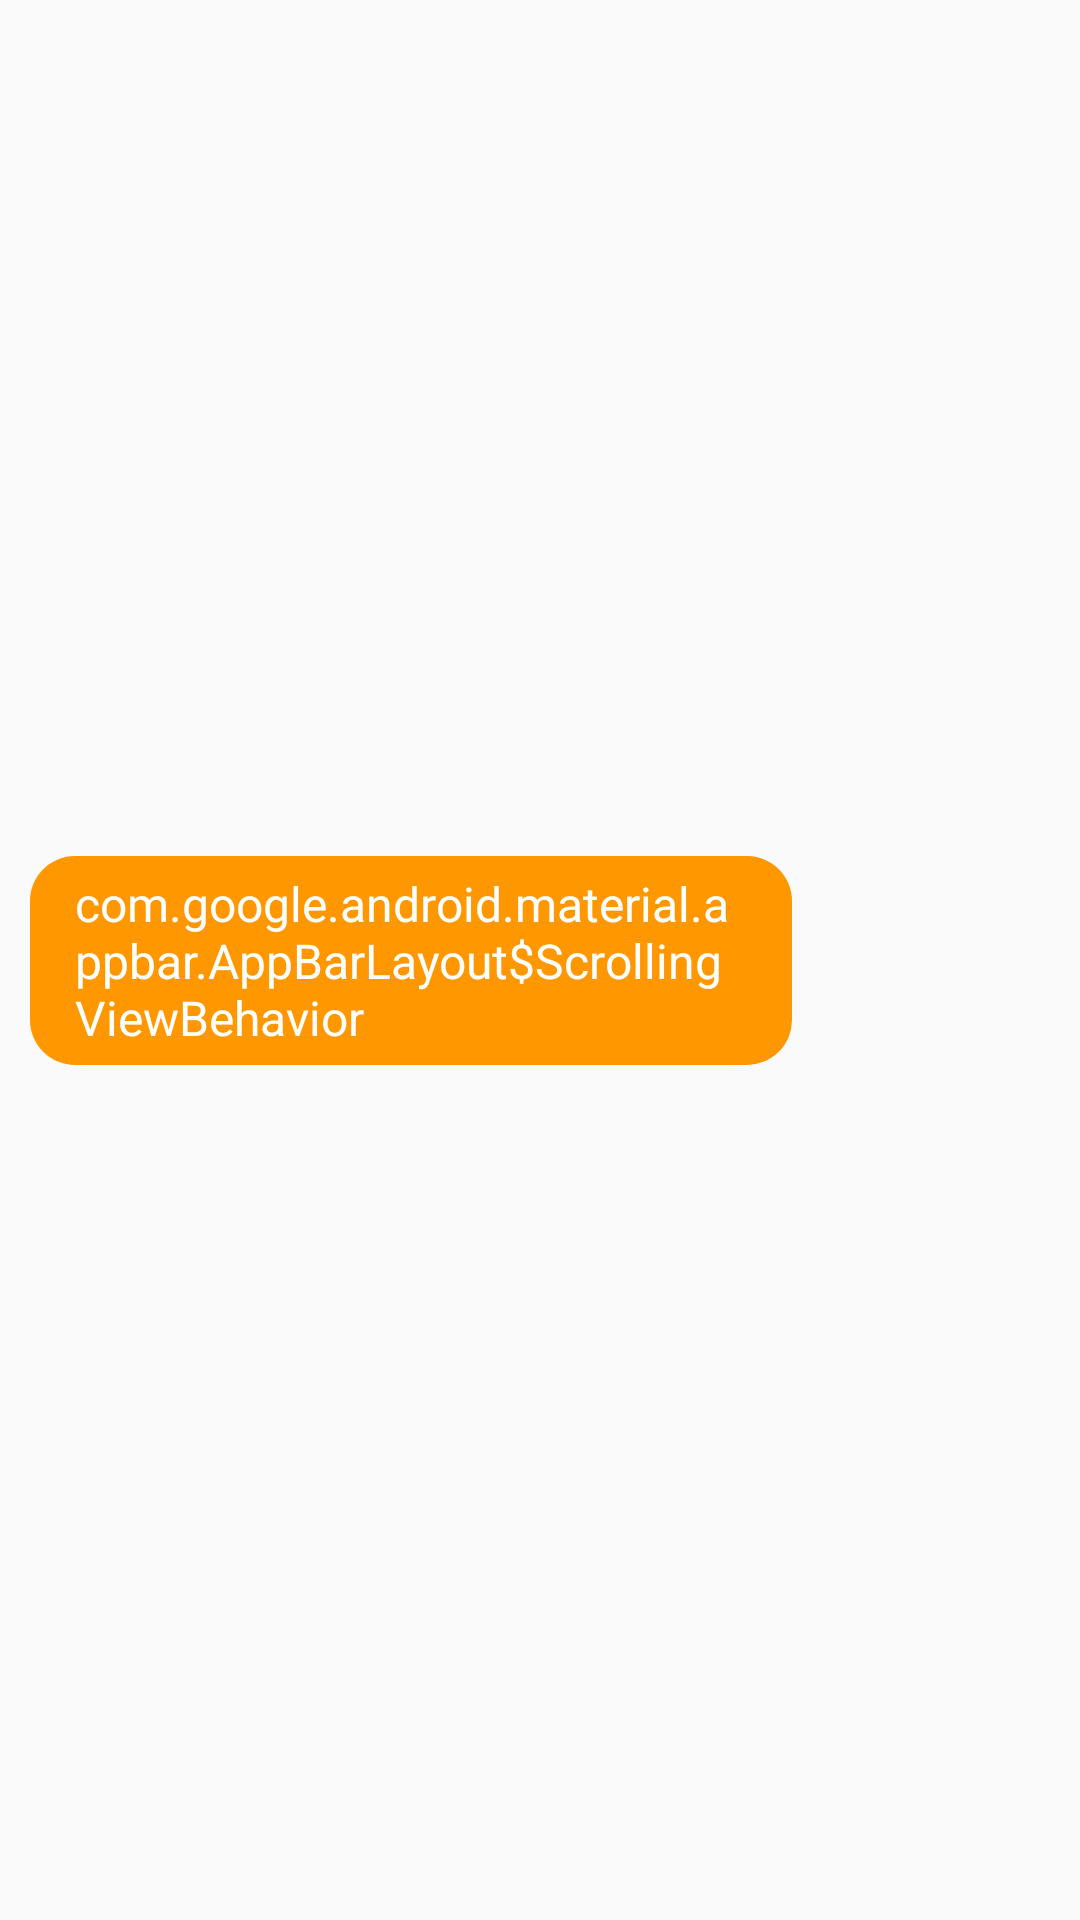

Reconstruct the res/layout file that produces this screen, plus the resources it refers to.
<!-- AndroidManifest.xml: application theme AppTheme.NoActionBar -->
<!-- res/layout/sent_message_layout.xml -->
<?xml version="1.0" encoding="utf-8"?>
<androidx.constraintlayout.widget.ConstraintLayout
    xmlns:android="http://schemas.android.com/apk/res/android"
    xmlns:app="http://schemas.android.com/apk/res-auto"
    android:layout_width="match_parent"
    android:layout_height="wrap_content">

    <RelativeLayout
        android:layout_width="match_parent"
        android:layout_height="wrap_content"
        android:layout_marginTop="5dp"
        android:layout_marginBottom="5dp"
        android:orientation="horizontal"
        android:paddingStart="10dp"
        android:paddingEnd="10dp"
        app:layout_constraintBottom_toBottomOf="parent"
        app:layout_constraintRight_toRightOf="parent"
        app:layout_constraintTop_toTopOf="parent">









            <TextView
                android:id="@+id/messageTextView"
                android:layout_width="wrap_content"
                android:layout_height="wrap_content"
                android:maxWidth="254dp"
                android:textColor="@color/colorWhite"
                android:textSize="16sp"
                android:text="@string/appbar_scrolling_view_behavior"
                android:paddingStart="15dp"
                android:paddingEnd="15dp"
                android:paddingTop="5dp"
                android:paddingBottom="5dp"
                android:gravity="center_vertical"
                android:background="@drawable/sent_message_bubble_background"/>














    </RelativeLayout>

</androidx.constraintlayout.widget.ConstraintLayout>
<!-- resources referenced by this layout -->
<resources>
  <color name="colorWhite">#ffffff</color>
  <!-- drawable sent_message_bubble_background (drawable) -->
  <shape xmlns:android="http://schemas.android.com/apk/res/android"
      android:shape="rectangle"
      android:padding="10dp">
      <solid android:color="@color/colorAccent"/>
      <corners
          android:radius="15dp"/>
  </shape>
  <style name="AppTheme.NoActionBar">
          <item name="windowActionBar">false</item>
          <item name="windowNoTitle">true</item>
          <item name="android:statusBarColor">@color/colorPrimaryDark</item>
      </style>
  <color name="colorAccent">#FF9800</color>
  <color name="colorPrimaryDark">#455A64</color>
</resources>
